Photos from the image-classification dataset "fastener_sorter_cls" in the GitHub repository gyaneshpatil23-cmd/fastner-sorting-machine. Its 6 classes are: bolt, no fastener, nut, rivet, screw, washer.

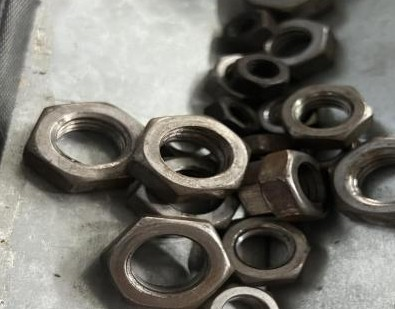
Label: nut

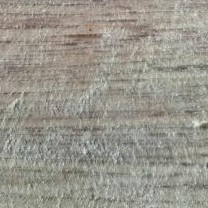
Label: no fastener

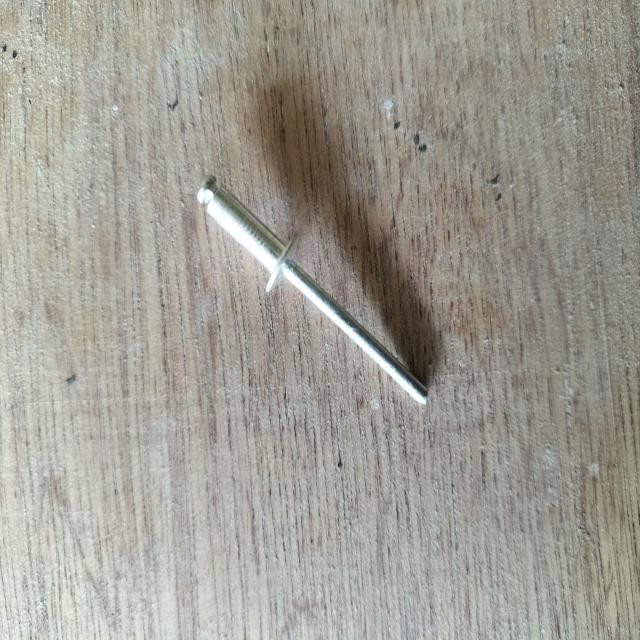
Label: rivet

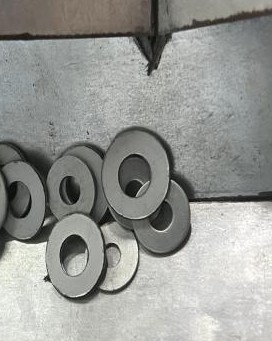
Label: washer

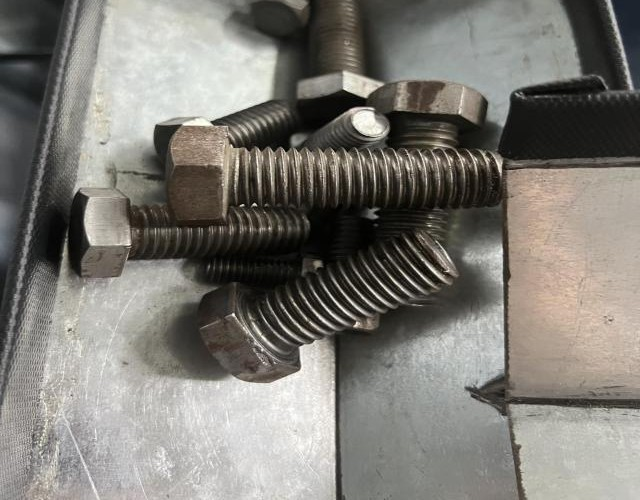
Label: bolt

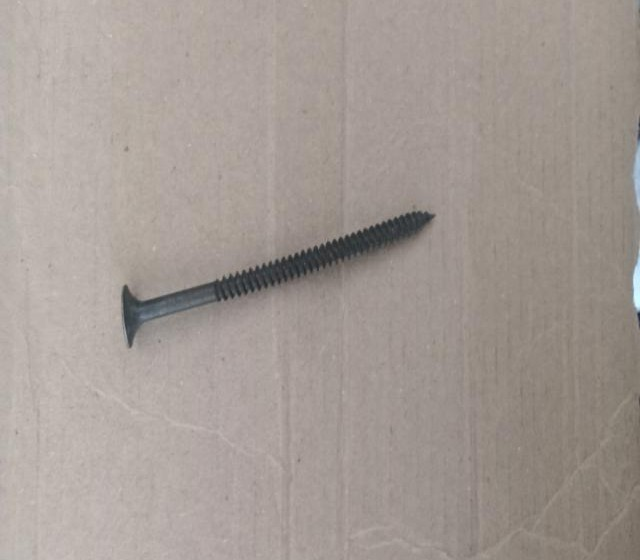
Label: screw
